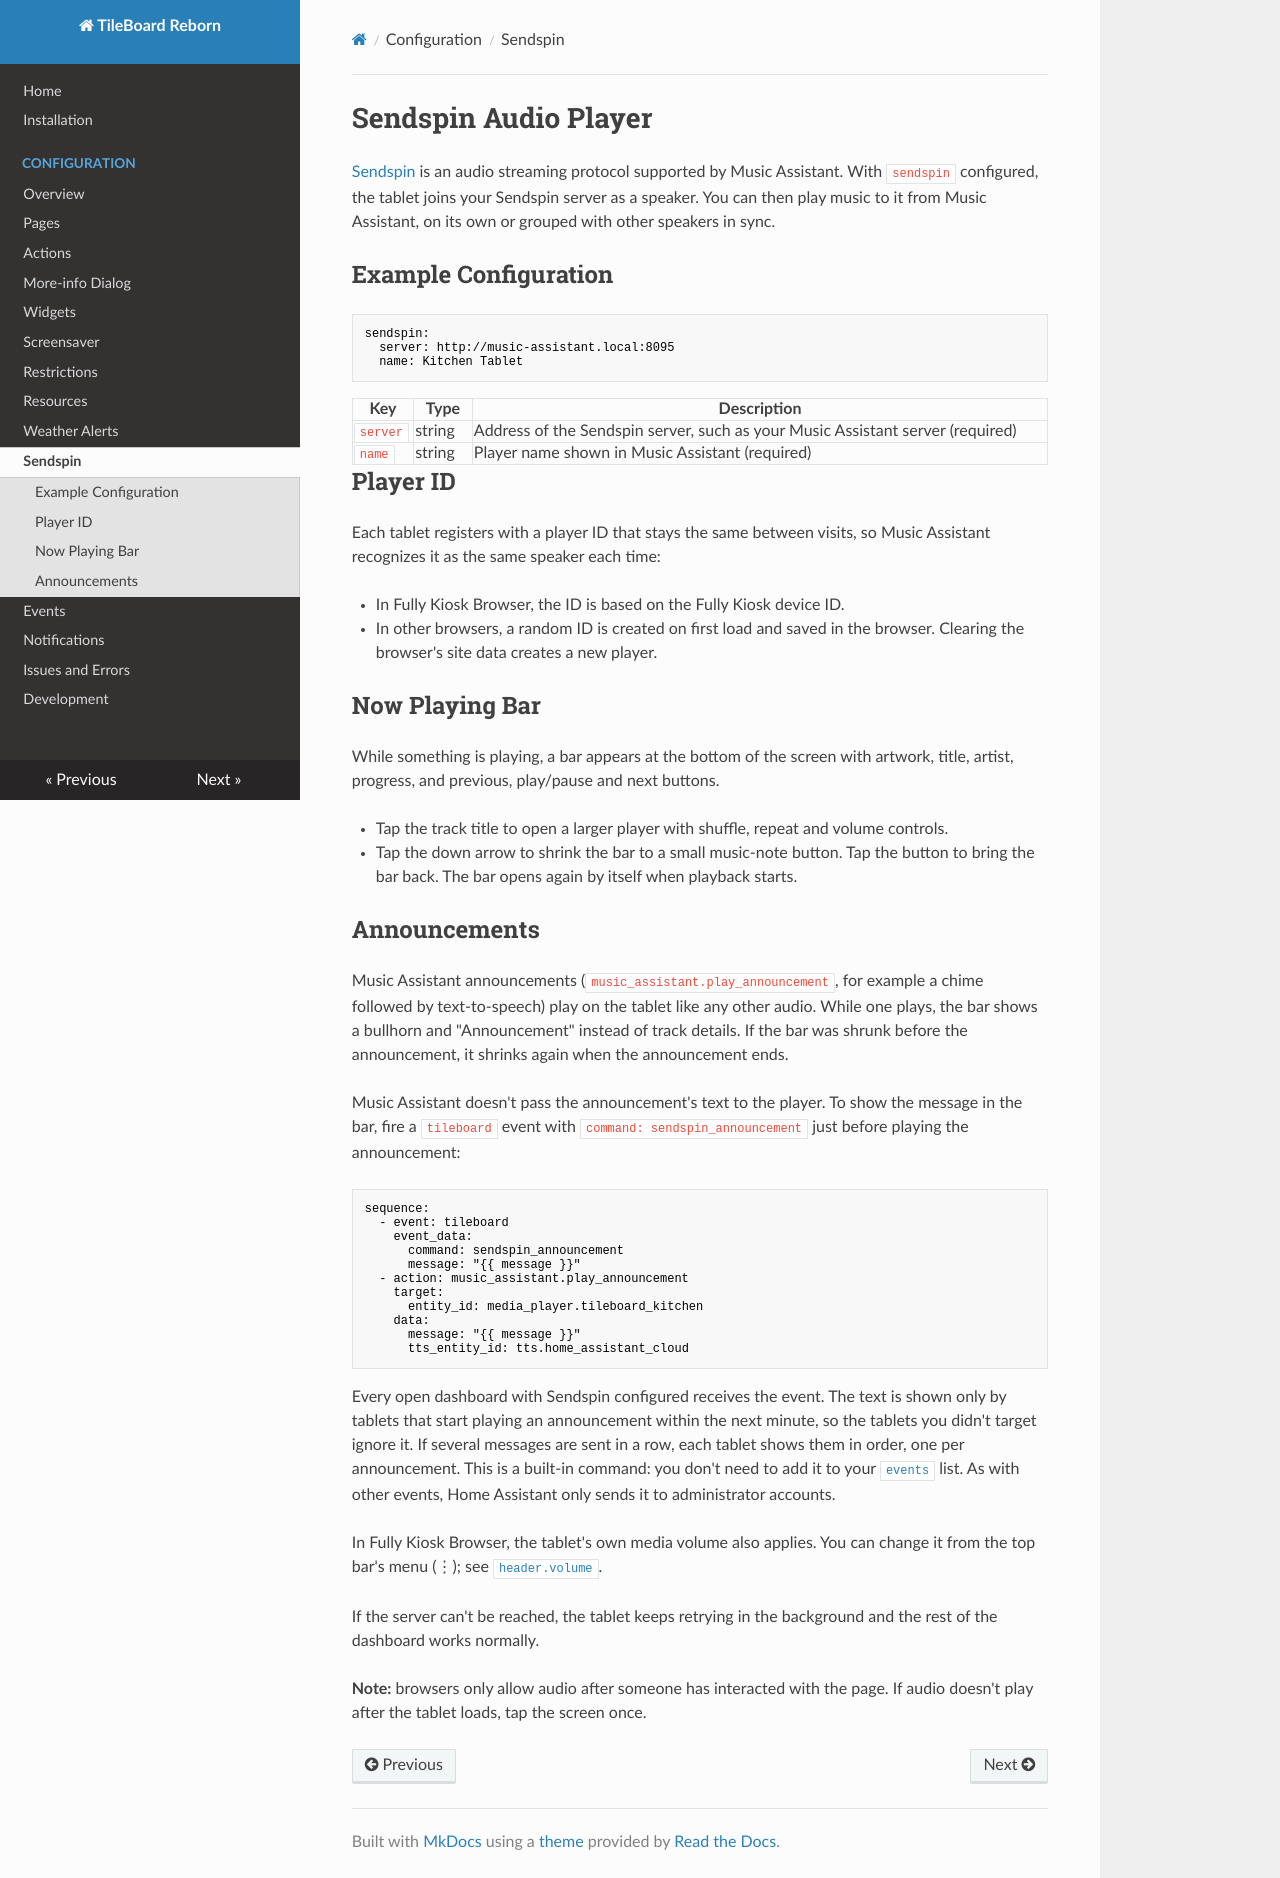

repository: cgarwood/tileboard-reborn · page: configuration/sendspin/index.html · generator: mkdocs

# Sendspin Audio Player

[Sendspin](https://www.sendspin-audio.com) is an audio streaming protocol supported by Music Assistant. With `sendspin` configured, the tablet joins your Sendspin server as a speaker. You can then play music to it from Music Assistant, on its own or grouped with other speakers in sync.

## Example Configuration

```yaml
sendspin:
  server: http://music-assistant.local:8095
  name: Kitchen Tablet
```

| Key      | Type   | Description                                                      |
| -------- | ------ | ---------------------------------------------------------------- |
| `server` | string | Address of the Sendspin server, such as your Music Assistant server (required) |
| `name`   | string | Player name shown in Music Assistant (required)                   |

## Player ID

Each tablet registers with a player ID that stays the same between visits, so Music Assistant recognizes it as the same speaker each time:

- In Fully Kiosk Browser, the ID is based on the Fully Kiosk device ID.
- In other browsers, a random ID is created on first load and saved in the browser. Clearing the browser's site data creates a new player.

## Now Playing Bar

While something is playing, a bar appears at the bottom of the screen with artwork, title, artist, progress, and previous, play/pause and next buttons.

- Tap the track title to open a larger player with shuffle, repeat and volume controls.
- Tap the down arrow to shrink the bar to a small music-note button. Tap the button to bring the bar back. The bar opens again by itself when playback starts.

## Announcements

Music Assistant announcements (`music_assistant.play_announcement`, for example a chime followed by text-to-speech) play on the tablet like any other audio. While one plays, the bar shows a bullhorn and "Announcement" instead of track details. If the bar was shrunk before the announcement, it shrinks again when the announcement ends.

Music Assistant doesn't pass the announcement's text to the player. To show the message in the bar, fire a `tileboard` event with `command: sendspin_announcement` just before playing the announcement:

```yaml
sequence:
  - event: tileboard
    event_data:
      command: sendspin_announcement
      message: "{{ message }}"
  - action: music_assistant.play_announcement
    target:
      entity_id: media_player.tileboard_kitchen
    data:
      message: "{{ message }}"
      tts_entity_id: tts.home_assistant_cloud
```

Every open dashboard with Sendspin configured receives the event. The text is shown only by tablets that start playing an announcement within the next minute, so the tablets you didn't target ignore it. If several messages are sent in a row, each tablet shows them in order, one per announcement. This is a built-in command: you don't need to add it to your [`events`](events.md) list. As with other events, Home Assistant only sends it to administrator accounts.

In Fully Kiosk Browser, the tablet's own media volume also applies. You can change it from the top bar's menu (⋮); see [`header.volume`](pages.md#layout-and-orientation).

If the server can't be reached, the tablet keeps retrying in the background and the rest of the dashboard works normally.

**Note:** browsers only allow audio after someone has interacted with the page. If audio doesn't play after the tablet loads, tap the screen once.
